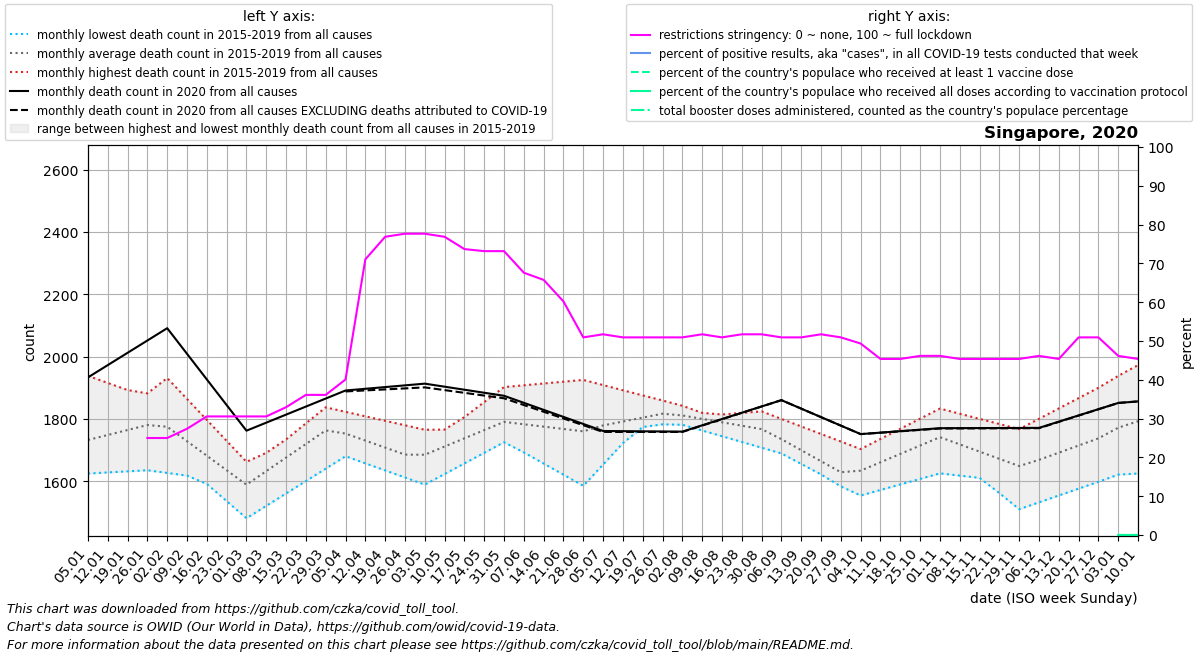

The file beside this chart, header and first rows:
date, location, time_unit, time, deaths_2010_all_ages, deaths_2011_all_ages, deaths_2012_all_ages, deaths_2013_all_ages, deaths_2014_all_ages, deaths_2015_all_ages, deaths_2016_all_ages, deaths_2017_all_ages, deaths_2018_all_ages, deaths_2019_all_ages, deaths_2020_all_ages, deaths_2021_all_ages, deaths_2022_all_ages, new_deaths, new_cases_smoothed, new_tests_smoothed, positive_test_percent, stringency_index, people_vaccinated, people_fully_vaccinated
2020-01-05, Singapore, monthly, 1, , , , , , , 1624, 1632, 1734, 1938, 1933, 1856, 2080, , , , , , , 
2020-01-12, Singapore, monthly, 2, , , , , , , 1628, 1666, 1783, 1915, 1972, 1861, 2052, , , , , , , 
2020-01-19, Singapore, monthly, 3, , , , , , , 1632, 1700, 1833, 1892, 2012, 1866, 2025, , , , , , , 
2020-01-26, Singapore, monthly, 4, , , , , , , 1635, 1734, 1882, 1870, 2052, 1871, 1997, , , , , 25.0, , 
2020-02-02, Singapore, monthly, 5, , , , , , 1701, 1626, 1768, 1931, 1847, 2091, 1846, 1970, , 8.572, , , 25.0, , 
2020-02-09, Singapore, monthly, 6, , , , , , 1646, 1618, 1720, 1864, 1793, 2009, 1820, 2010, , 17.86, , , 27.38, , 
2020-02-16, Singapore, monthly, 7, , , , , , 1591, 1609, 1672, 1796, 1739, 1926, 1794, 2049, , 30.43, , , 30.56, , 
2020-02-23, Singapore, monthly, 8, , , , , , 1536, 1601, 1625, 1729, 1685, 1844, 1769, 2088, , 24.43, , , 30.56, , 
2020-03-01, Singapore, monthly, 9, , , , , , 1481, 1592, 1577, 1662, 1631, 1762, 1800, 2128, , 11.72, , , 30.56, , 
2020-03-08, Singapore, monthly, 10, , , , , , 1521, 1639, 1628, 1691, 1682, 1788, 1831, 2252, , 28, , , 30.56, , 
2020-03-15, Singapore, monthly, 11, , , , , , 1561, 1686, 1678, 1720, 1734, 1814, 1862, 2375, , 63, , , 32.94, , 
2020-03-22, Singapore, monthly, 12, , , , , , 1600, 1733, 1728, 1749, 1786, 1839, 1893, 2498, , 162.1, , , 36.11, , 
2020-03-29, Singapore, monthly, 13, , , , , , 1640, 1780, 1779, 1778, 1837, 1865, 1924, 2622, , 331.4, , , 36.11, , 
2020-04-05, Singapore, monthly, 14, , , , , , 1680, 1756, 1750, 1756, 1823, 1891, 1928, 2498, 3.0, 386.7, , , 40.08, , 
2020-04-12, Singapore, monthly, 15, , , , , , 1657, 1732, 1720, 1734, 1808, 1896, 1931, 2374, 5.25, 837.4, , , 71.03, , 
2020-04-19, Singapore, monthly, 16, , , , , , 1634, 1708, 1690, 1712, 1794, 1902, 1934, 2250, 7.5, 2657, , , 76.85, , 
2020-04-26, Singapore, monthly, 17, , , , , , 1612, 1684, 1661, 1690, 1779, 1908, 1938, 2126, 9.75, 6418, , , 77.64, , 
2020-05-03, Singapore, monthly, 18, , , , , , 1589, 1693, 1709, 1668, 1765, 1913, 1945, 2149, 12.0, 5313, , , 77.64, , 
2020-05-10, Singapore, monthly, 19, , , , , , 1623, 1702, 1757, 1708, 1766, 1903, 1953, 2173, 11.0, 4684, , , 76.85, , 
2020-05-17, Singapore, monthly, 20, , , , , , 1657, 1710, 1806, 1748, 1766, 1894, 1960, 2196, 10.0, 5056, , , 73.68, , 
2020-05-24, Singapore, monthly, 21, , , , , , 1691, 1719, 1854, 1789, 1766, 1884, 1968, 2220, 9.0, 3886, , , 73.15, , 
2020-05-31, Singapore, monthly, 22, , , , , , 1725, 1728, 1902, 1829, 1767, 1874, 1975, 2243, 8.0, 3445, , , 73.15, , 
2020-06-07, Singapore, monthly, 23, , , , , , 1745, 1692, 1908, 1809, 1759, 1851, 1966, 2210, 7.0, 3362, , , 67.59, , 
2020-06-14, Singapore, monthly, 24, , , , , , 1766, 1656, 1914, 1788, 1751, 1829, 1956, 2176, 6.0, 2677, , , 65.74, , 
2020-06-21, Singapore, monthly, 25, , , , , , 1786, 1621, 1919, 1768, 1743, 1806, 1946, 2143, 5.0, 2029, , , 60.19, , 
2020-06-28, Singapore, monthly, 26, , , , , , 1807, 1585, 1925, 1748, 1735, 1784, 1937, 2110, 4.0, 1392, , , 50.93, , 
2020-07-05, Singapore, monthly, 27, , , , , , 1827, 1654, 1908, 1757, 1749, 1761, 1952, , 3.0, 1454, , , 51.72, , 
2020-07-12, Singapore, monthly, 28, , , , , , 1816, 1722, 1892, 1765, 1763, 1760, 1968, , 2.5, 1180, , , 50.93, , 
2020-07-19, Singapore, monthly, 29, , , , , , 1804, 1790, 1875, 1774, 1776, 1760, 1983, , 2.0, 1676, , , 50.93, , 
2020-07-26, Singapore, monthly, 30, , , , , , 1792, 1859, 1859, 1782, 1790, 1760, 1998, , 1.5, 2001, , , 50.93, , 
2020-08-02, Singapore, monthly, 31, , , , , , 1781, 1837, 1842, 1791, 1804, 1759, 1992, , 1.0, 2711, , , 50.93, , 
2020-08-09, Singapore, monthly, 32, , , , , , 1763, 1814, 1819, 1795, 1809, 1779, 1986, , 0.8, 2446, , , 51.72, , 
2020-08-16, Singapore, monthly, 33, , , , , , 1744, 1792, 1796, 1798, 1814, 1799, 1979, , 0.6, 1213, , , 50.93, , 
2020-08-23, Singapore, monthly, 34, , , , , , 1726, 1769, 1774, 1802, 1819, 1820, 1973, , 0.4, 602.3, , , 51.72, , 
2020-08-30, Singapore, monthly, 35, , , , , , 1707, 1747, 1751, 1806, 1824, 1840, 1967, , 0.2, 474.1, , , 51.72, , 
2020-09-06, Singapore, monthly, 36, , , , , , 1689, 1706, 1711, 1768, 1800, 1860, 1966, , 0.0, 332.0, , , 50.93, , 
2020-09-13, Singapore, monthly, 37, , , , , , 1655, 1665, 1670, 1730, 1776, 1833, 1966, , 0.0, 317.7, , , 50.93, , 
2020-09-20, Singapore, monthly, 38, , , , , , 1622, 1624, 1630, 1693, 1751, 1806, 1966, , 0.0, 293.9, , , 51.72, , 
2020-09-27, Singapore, monthly, 39, , , , , , 1588, 1583, 1590, 1655, 1727, 1778, 1965, , 0.0, 130.1, , , 50.93, , 
2020-10-04, Singapore, monthly, 40, , , , , , 1554, 1610, 1624, 1679, 1703, 1751, 2097, , 0.0, 119.4, , , 49.34, , 
2020-10-11, Singapore, monthly, 41, , , , , , 1572, 1636, 1658, 1702, 1736, 1756, 2228, , 0.25, 75.29, , , 45.37, , 
2020-10-18, Singapore, monthly, 42, , , , , , 1590, 1663, 1691, 1726, 1768, 1760, 2360, , 0.5, 46.0, , , 45.37, , 
2020-10-25, Singapore, monthly, 43, , , , , , 1607, 1689, 1725, 1749, 1800, 1765, 2492, , 0.75, 47.86, , , 46.16, , 
2020-11-01, Singapore, monthly, 44, , , , , , 1625, 1716, 1759, 1773, 1833, 1770, 2463, , 1.0, 53.57, , , 46.16, , 
2020-11-08, Singapore, monthly, 45, , , , , , 1618, 1664, 1736, 1756, 1816, 1770, 2435, , 1.0, 44.86, , , 45.37, , 
2020-11-15, Singapore, monthly, 46, , , , , , 1611, 1613, 1712, 1738, 1800, 1770, 2406, , 1.0, 56.29, , , 45.37, , 
2020-11-22, Singapore, monthly, 47, , , , , , 1603, 1562, 1689, 1720, 1784, 1771, 2378, , 1.0, 42.86, , , 45.37, , 
2020-11-29, Singapore, monthly, 48, , , , , , 1596, 1510, 1666, 1703, 1767, 1771, 2349, , 1.0, 53, , , 45.37, , 
2020-12-06, Singapore, monthly, 49, , , , , , 1589, 1532, 1671, 1750, 1800, 1771, 2288, , 1.0, 46.0, , , 46.16, , 
2020-12-13, Singapore, monthly, 50, , , , , , 1597, 1554, 1676, 1797, 1833, 1791, 2228, , 0.75, 58.86, , , 45.37, , 
2020-12-20, Singapore, monthly, 51, , , , , , 1605, 1576, 1680, 1844, 1867, 1811, 2168, , 0.5, 74.71, , , 50.93, , 
2020-12-27, Singapore, monthly, 52, , , , , , 1613, 1598, 1685, 1891, 1900, 1831, 2107, , 0.25, 116.4, , , 50.93, , 
2021-01-03, Singapore, monthly, 53, , , , , , 1621, 1632, 1734, 1938, 1933, 1851, 2080, , 0.0, 115.0, , , 46.16, 602.2, 45.8
2021-01-10, Singapore, monthly, 1, , , , , , 1624, 1666, 1783, 1915, 1972, 1856, 2052, , 0.0, 206.3, , , 45.37, 1449, 108.0
